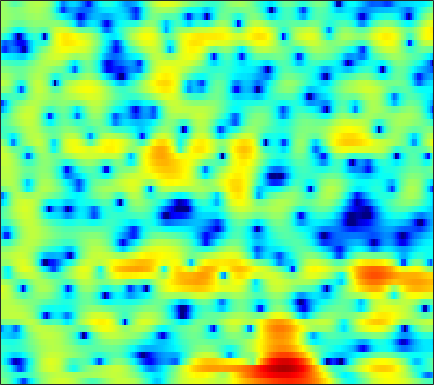

The table this chart was drawn from, first rows:
0.16972, -0.23452, -0.90624, -1.748, -2.5132, -3.7536, -5.3143, -6.7698, -9.2302, -12.32, -15.223, -14.982, -11.801, -8.5964, -6.6868, -4.6085, -2.9564, -1.9144, -0.71876, 0.28293, 1.1261, 1.6659, 2.2723, 2.7617
-1.219, -1.502, -1.942, -2.432, -2.819, -3.327, -3.79, -4.072, -4.349, -4.463, -4.382, -4.195, -3.786, -3.225, -2.735, -2.017, -1.27, -0.7096, 0.0002677, 0.6569, 1.239, 1.623, 2.054, 2.393
-1.409, -2.111, -3.233, -4.594, -5.795, -7.677, -9.969, -11.99, -14.8, -15.72, -13.26, -10.84, -7.931, -5.495, -3.945, -2.151, -0.6296, 0.3748, 1.51, 2.428, 3.14, 3.542, 3.895, 4.031
-3.793, -5.029, -7.074, -9.67, -12.07, -16.04, -20.46, -22.01, -19.93, -16.91, -14.03, -11.87, -9.096, -6.521, -4.763, -2.703, -0.9441, 0.1994, 1.494, 2.533, 3.332, 3.78, 4.18, 4.351
-3.796, -4.435, -5.344, -6.265, -6.9, -7.572, -7.944, -7.976, -7.679, -7.056, -6.198, -5.47, -4.416, -3.328, -2.499, -1.427, -0.4317, 0.2576, 1.086, 1.795, 2.366, 2.709, 3.049, 3.259
-3.192, -3.45, -3.758, -4.002, -4.128, -4.207, -4.179, -4.083, -3.844, -3.496, -3.054, -2.669, -2.099, -1.497, -1.037, -0.4248, 0.1615, 0.5766, 1.081, 1.522, 1.884, 2.104, 2.319, 2.444
-4.112, -4.415, -4.738, -4.954, -5.031, -5.007, -4.832, -4.605, -4.166, -3.606, -2.963, -2.443, -1.72, -1.005, -0.4907, 0.1547, 0.7334, 1.122, 1.569, 1.935, 2.215, 2.368, 2.49, 2.523
-7.818, -8.056, -8.273, -8.575, -8.903, -9.41, -9.688, -9.444, -8.373, -6.705, -4.907, -3.645, -2.15, -0.8884, -0.09206, 0.792, 1.495, 1.919, 2.353, 2.656, 2.852, 2.934, 2.96, 2.901
-12.92, -10.14, -8.276, -7.804, -8.211, -9.788, -12.45, -13.92, -11.39, -7.328, -4.173, -2.361, -0.533, 0.7881, 1.511, 2.192, 2.598, 2.77, 2.851, 2.816, 2.701, 2.59, 2.423, 2.246
-0.05837, -0.01062, 0.1252, 0.243, 0.2912, 0.3254, 0.4043, 0.5361, 0.8761, 1.366, 1.887, 2.251, 2.602, 2.74, 2.677, 2.352, 1.716, 1.046, -0.08026, -1.33, -2.436, -2.942, -3.093, -2.836
2.525, 2.63, 2.738, 2.806, 2.856, 2.902, 2.934, 2.934, 2.906, 2.838, 2.71, 2.544, 2.195, 1.653, 1.082, 0.03843, -1.428, -2.898, -5.546, -9.475, -15.91, -19.95, -13.9, -9.916
2.239, 2.47, 2.675, 2.789, 2.823, 2.807, 2.723, 2.628, 2.454, 2.231, 1.954, 1.697, 1.28, 0.7609, 0.2895, -0.4583, -1.335, -2.081, -3.138, -4.168, -5.015, -5.448, -5.694, -5.663
2.367, 2.516, 2.596, 2.552, 2.439, 2.201, 1.896, 1.648, 1.32, 0.9929, 0.7045, 0.518, 0.3144, 0.1333, -0.00587, -0.2201, -0.474, -0.7019, -1.043, -1.396, -1.763, -2.031, -2.396, -2.752
3.533, 3.426, 3.152, 2.716, 2.269, 1.547, 0.6758, -0.05563, -1.037, -1.859, -2.296, -2.283, -1.885, -1.265, -0.7634, -0.1817, 0.2456, 0.4636, 0.5999, 0.5892, 0.4388, 0.2513, -0.1354, -0.6599
4.209, 3.897, 3.346, 2.607, 1.935, 0.7933, -0.7967, -2.43, -5.525, -10.75, -19.92, -13.74, -7.125, -3.572, -1.809, -0.161, 0.9164, 1.46, 1.908, 2.066, 1.992, 1.814, 1.432, 0.86
2.16, 1.744, 1.178, 0.6545, 0.2901, -0.2489, -0.8415, -1.381, -2.259, -3.051, -3.326, -2.958, -1.922, -0.7002, 0.128, 0.979, 1.543, 1.773, 1.863, 1.766, 1.513, 1.231, 0.8001, 0.3249
-1.466, -2.747, -4.676, -5.621, -4.936, -3.009, -1.155, -0.05382, 0.9859, 1.702, 2.215, 2.492, 2.745, 2.875, 2.87, 2.689, 2.306, 1.875, 1.139, 0.2747, -0.621, -1.316, -2.171, -2.832
-1.545, -2.848, -5.202, -6.399, -5.034, -2.069, 0.4899, 1.9, 3.279, 4.165, 4.649, 4.773, 4.655, 4.198, 3.627, 2.557, 1.099, -0.2274, -2.308, -4.58, -6.848, -8.407, -10.56, -13.08
1.044, 1.057, 1.102, 1.315, 1.609, 2.184, 2.864, 3.335, 3.836, 4.142, 4.187, 4.039, 3.56, 2.708, 1.788, 0.1222, -2.175, -4.42, -8.524, -14.98, -30.52, -25.57, -18.8, -17.36
1.659, 1.773, 1.945, 2.161, 2.36, 2.672, 2.964, 3.176, 3.384, 3.466, 3.383, 3.187, 2.712, 1.979, 1.236, -0.03398, -1.637, -3.045, -5.1, -7.158, -8.774, -9.51, -9.897, -9.917
0.3287, 0.3338, 0.439, 0.6521, 0.8909, 1.276, 1.697, 2.009, 2.382, 2.655, 2.797, 2.799, 2.648, 2.321, 1.957, 1.33, 0.5588, -0.08601, -0.9764, -1.867, -2.666, -3.191, -3.794, -4.294
-3.376, -3.765, -3.995, -3.74, -3.219, -2.235, -1.101, -0.2896, 0.672, 1.46, 2.046, 2.355, 2.605, 2.669, 2.61, 2.409, 2.092, 1.788, 1.325, 0.8278, 0.3058, -0.07612, -0.5727, -1.049
-8.939, -11.39, -16.25, -16.67, -12.23, -7.664, -4.518, -2.754, -0.9472, 0.4016, 1.393, 1.941, 2.455, 2.751, 2.852, 2.844, 2.703, 2.526, 2.21, 1.836, 1.417, 1.089, 0.6481, 0.211
-7.776, -8.642, -9.52, -9.116, -7.862, -5.635, -3.478, -2.086, -0.5318, 0.6858, 1.611, 2.131, 2.61, 2.879, 2.956, 2.909, 2.712, 2.487, 2.104, 1.643, 1.149, 0.7613, 0.2485, -0.2419
-4.31, -4.029, -3.566, -2.923, -2.323, -1.392, -0.3854, 0.3409, 1.236, 1.984, 2.56, 2.87, 3.109, 3.154, 3.058, 2.77, 2.305, 1.856, 1.148, 0.3514, -0.4736, -1.075, -1.809, -2.441
-2.498, -2.007, -1.318, -0.5921, -0.01718, 0.7725, 1.514, 2.047, 2.668, 3.161, 3.495, 3.623, 3.634, 3.425, 3.118, 2.494, 1.613, 0.7628, -0.6239, -2.257, -4.048, -5.317, -6.616, -7.223
-2.773, -2.323, -1.533, -0.5743, 0.1975, 1.196, 2.098, 2.683, 3.31, 3.76, 4.021, 4.088, 3.993, 3.674, 3.275, 2.487, 1.359, 0.2337, -1.75, -4.515, -8.635, -13.54, -30.02, -16.98
-7.846, -7.629, -5.696, -3.206, -1.53, 0.2505, 1.633, 2.388, 3.111, 3.549, 3.761, 3.805, 3.714, 3.489, 3.216, 2.698, 1.948, 1.217, -0.04101, -1.61, -3.42, -4.736, -6, -6.366
-11.92, -12.34, -7.932, -4.026, -1.956, -0.02776, 1.201, 1.746, 2.1, 2.095, 1.857, 1.627, 1.392, 1.342, 1.419, 1.605, 1.732, 1.748, 1.599, 1.271, 0.8292, 0.4591, -0.04748, -0.536
-1.164, -0.939, -0.3441, 0.4199, 0.9317, 1.444, 1.573, 1.395, 0.7022, -0.5937, -2.567, -4.497, -6.755, -6.324, -4.465, -2.009, -0.1705, 0.7813, 1.65, 2.109, 2.276, 2.235, 2.011, 1.625
1.817, 2.02, 2.244, 2.366, 2.378, 2.209, 1.782, 1.243, 0.1354, -1.491, -3.814, -6.029, -8.786, -8.247, -6.033, -3.243, -1.204, -0.08607, 0.955, 1.589, 1.861, 1.872, 1.661, 1.212
2.289, 2.491, 2.629, 2.623, 2.528, 2.24, 1.804, 1.35, 0.6304, -0.202, -1.028, -1.566, -1.994, -2.011, -1.747, -1.173, -0.5076, -0.02782, 0.4724, 0.792, 0.8877, 0.8023, 0.452, -0.185
2.421, 2.638, 2.76, 2.715, 2.575, 2.251, 1.789, 1.37, 0.757, 0.1111, -0.4729, -0.8249, -1.128, -1.194, -1.083, -0.8044, -0.4064, -0.12, 0.2108, 0.4057, 0.4281, 0.3145, -0.05896, -0.6885
2.922, 3.076, 3.098, 2.929, 2.666, 2.206, 1.547, 0.9749, 0.06119, -0.966, -2.072, -2.807, -3.484, -3.507, -3.115, -2.261, -1.323, -0.7025, -0.03227, 0.3584, 0.5069, 0.4487, 0.2151, -0.1938
3.544, 3.481, 3.23, 2.8, 2.393, 1.722, 0.9562, 0.2294, -0.9883, -2.693, -5.218, -8.1, -14.2, -14.31, -9.26, -4.86, -2.238, -0.9303, 0.1474, 0.6882, 0.7741, 0.6143, 0.213, -0.2701
3.363, 2.986, 2.233, 1.259, 0.503, -0.4562, -1.026, -1.266, -1.498, -1.949, -2.754, -3.558, -4.396, -4.031, -2.89, -1.046, 0.4975, 1.277, 1.822, 1.803, 1.198, 0.3542, -1.407, -3.755
0.7781, 0.2241, -1.133, -3.473, -6.247, -11.47, -12.2, -8.075, -4.273, -1.966, -0.5594, 0.1675, 0.9211, 1.576, 2.033, 2.581, 2.956, 3.089, 2.989, 2.468, 1.48, 0.3417, -1.8, -4.848
-2.709, -2.729, -3.28, -4.41, -5.527, -6.82, -6.662, -5.418, -3.374, -1.53, -0.1051, 0.7258, 1.557, 2.139, 2.435, 2.64, 2.645, 2.523, 2.177, 1.635, 0.9346, 0.3357, -0.4621, -1.133
-3.675, -3.176, -2.753, -2.477, -2.301, -1.996, -1.552, -1.056, -0.2882, 0.504, 1.236, 1.691, 2.158, 2.422, 2.489, 2.395, 2.102, 1.741, 1.1, 0.3564, -0.4439, -0.987, -1.56, -1.831
-3.146, -2.635, -1.974, -1.33, -0.8421, -0.1785, 0.4699, 0.9605, 1.578, 2.133, 2.592, 2.85, 3.061, 3.08, 2.946, 2.565, 1.913, 1.224, 0.01942, -1.515, -3.372, -4.826, -6.309, -6.452
-4.05, -3.653, -2.882, -1.929, -1.172, -0.1726, 0.7753, 1.401, 2.134, 2.736, 3.188, 3.427, 3.583, 3.549, 3.37, 2.904, 2.13, 1.308, -0.1856, -2.344, -5.477, -8.974, -17.14, -15.72
-10.28, -9.838, -7.657, -5.213, -3.641, -1.909, -0.5422, 0.2796, 1.186, 1.899, 2.451, 2.764, 3.045, 3.156, 3.123, 2.891, 2.425, 1.916, 1.014, -0.1359, -1.421, -2.352, -3.253, -3.434
-15.6, -14.62, -10.12, -6.811, -5.018, -3.338, -2.15, -1.472, -0.7442, -0.1204, 0.4685, 0.8906, 1.426, 1.867, 2.112, 2.297, 2.299, 2.178, 1.868, 1.454, 0.9713, 0.6165, 0.2403, 0.007259
-3.843, -3.964, -3.754, -3.346, -3.082, -2.919, -3.012, -3.191, -3.473, -3.466, -2.904, -2.133, -0.9155, 0.262, 0.9981, 1.749, 2.216, 2.385, 2.401, 2.212, 1.868, 1.549, 1.095, 0.6879
1.16, 0.9042, 0.5203, 0.02047, -0.5284, -1.549, -3.154, -4.975, -8.79, -14.99, -12.19, -7.422, -3.308, -0.6515, 0.7424, 2.029, 2.803, 3.104, 3.172, 2.864, 2.228, 1.547, 0.4009, -0.8746
2.853, 2.646, 2.235, 1.637, 1.058, 0.04724, -1.287, -2.487, -4.226, -5.4, -4.891, -3.561, -1.524, 0.2447, 1.304, 2.331, 2.958, 3.166, 3.09, 2.592, 1.603, 0.4653, -1.76, -5.316
1.768, 1.662, 1.406, 1.032, 0.7046, 0.1893, -0.3511, -0.7208, -1.09, -1.213, -1.023, -0.6849, -0.06315, 0.6337, 1.13, 1.69, 2.059, 2.181, 2.108, 1.749, 1.05, 0.2903, -1.052, -2.646
0.19, 0.0871, -0.116, -0.3587, -0.574, -0.8466, -1.073, -1.219, -1.308, -1.265, -1.075, -0.8453, -0.4269, 0.06155, 0.4386, 0.9224, 1.321, 1.547, 1.724, 1.73, 1.572, 1.351, 0.9546, 0.4912
-1.735, -2.005, -2.351, -2.654, -2.875, -3.114, -3.299, -3.432, -3.512, -3.461, -3.239, -2.946, -2.38, -1.674, -1.1, -0.3265, 0.3971, 0.8893, 1.443, 1.861, 2.168, 2.319, 2.439, 2.461
-5.26, -5.962, -6.598, -6.935, -7.032, -7.167, -7.453, -7.709, -8.188, -8.556, -8.555, -8.157, -7.052, -5.544, -4.345, -2.846, -1.514, -0.6575, 0.3276, 1.157, 1.859, 2.316, 2.85, 3.288
-12.23, -15.43, -16.28, -13.98, -12.67, -12.02, -12.35, -13.06, -14.73, -17.63, -22.09, -22.26, -16.01, -11.11, -8.458, -5.834, -3.935, -2.864, -1.741, -0.7851, 0.1071, 0.8169, 1.79, 2.768
-10.29, -12.82, -13.97, -13.05, -12.72, -13.13, -14.48, -16.21, -18.1, -19.04, -18.72, -17.31, -14.04, -10.58, -8.396, -6.249, -4.99, -4.516, -4.436, -4.658, -4.342, -3.313, -1.214, 0.9973
-2.499, -3.446, -4.661, -5.962, -7.146, -9.248, -12.51, -16.25, -24.71, -19.51, -13.59, -10.83, -8.066, -5.999, -4.849, -3.877, -3.662, -4.119, -5.9, -10.23, -21.56, -12.26, -4.527, -0.3587
0.7901, 0.2647, -0.5526, -1.524, -2.325, -3.526, -4.788, -5.645, -6.238, -6.024, -5.153, -4.306, -3.144, -2.151, -1.589, -1.138, -1.028, -1.197, -1.642, -2.09, -2.094, -1.593, -0.4038, 0.9533
1.392, 1.173, 0.7786, 0.3211, -0.05804, -0.5571, -1.002, -1.25, -1.432, -1.386, -1.154, -0.8814, -0.4787, -0.08163, 0.172, 0.4199, 0.542, 0.5612, 0.5173, 0.4594, 0.4392, 0.4421, 0.5016, 0.5519
1.328, 1.266, 1.095, 0.8648, 0.6726, 0.4317, 0.2489, 0.1763, 0.1456, 0.2126, 0.3712, 0.5299, 0.7626, 0.9859, 1.131, 1.276, 1.338, 1.334, 1.239, 1.036, 0.7238, 0.4134, -0.1319, -0.8526
1.293, 1.22, 1.022, 0.7383, 0.5233, 0.2745, 0.1313, 0.1055, 0.2114, 0.4252, 0.7178, 0.9544, 1.275, 1.559, 1.731, 1.888, 1.955, 1.931, 1.794, 1.505, 1.033, 0.5456, -0.3578, -1.613
1.443, 1.17, 0.5928, -0.165, -0.782, -1.504, -1.907, -1.904, -1.485, -0.7797, -0.008749, 0.5378, 1.169, 1.674, 1.966, 2.245, 2.409, 2.451, 2.405, 2.224, 1.871, 1.454, 0.6675, -0.4581
